Run: headless pygame with SDL's dummy video driver; simulated clock (each Clock.tick advances the game by its frame time, no real sleeping); random seed 0; keys injected as events and as key.get_pressed() state; mouse plan: one left click at the window centre at the start of phase 2, then a move to the lower-right quarter at the start of phase 3.
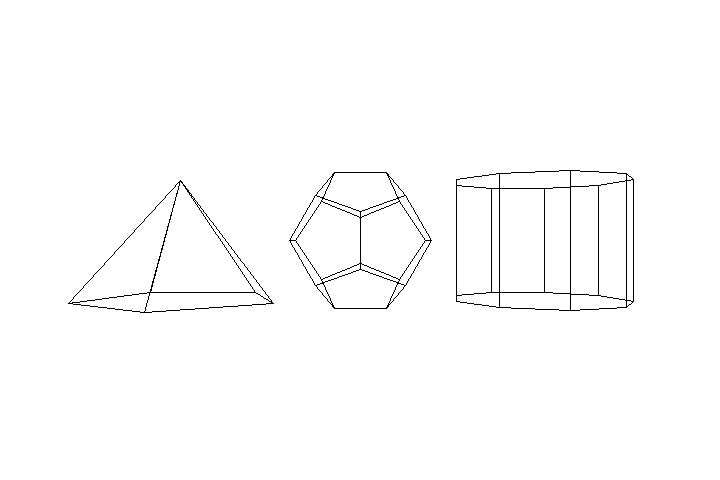
Frame 1 of 4 · flips 1–60 · no input
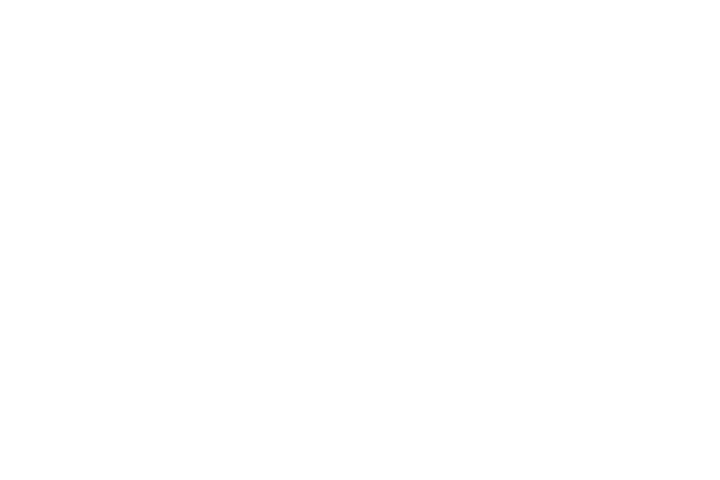
Frame 2 of 4 · flips 61–180 · clicked the window centre · tapped SPACE, RETURN · held RIGHT (→), D
Frame 3 of 4 · flips 181–300 · moved the mouse to the lower-right quarter · held DOWN (↓), S · screen unchanged from frame 2, image omitted
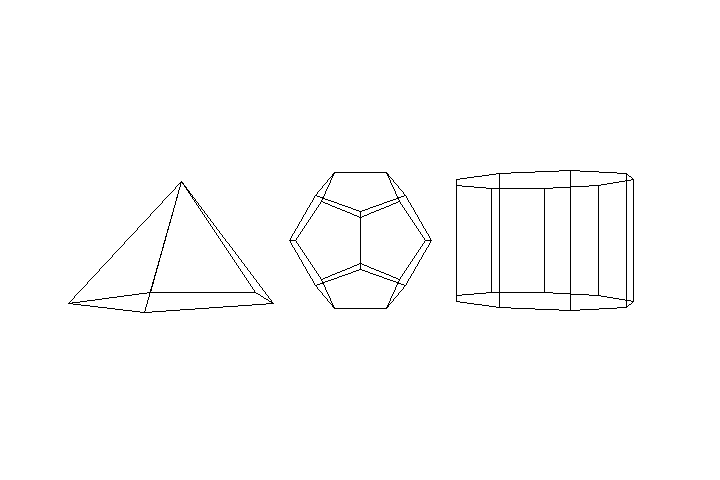
Frame 4 of 4 · flips 301–420 · held LEFT (←), A, UP (↑), W

The pygame program that drew these frames:

import pygame, sys, math

class Cam(object):
    # position: tuple of camera position (x, y, z)
    # rotation: angle of rotation on XY plane and XZ plane
    def __init__(self, position = (0, 0, 0), rotation = (0,0)):
        self.position = list(position)
        self.rotation = list(rotation)
    def zoom(self, keys, displacement):
        if keys[pygame.K_q]:
            self.position[0] -= displacement
        if keys[pygame.K_e]:
            self.position[0] += displacement

    def leftRight(self, keys, displacement):
        if keys[pygame.K_d]:
            self.position[1] += displacement
        if keys[pygame.K_a]:
            self.position[1] -= displacement

    def upDown(self, keys, displacement):
        if keys[pygame.K_w]:
            self.position[2] += displacement
        if keys[pygame.K_s]:
            self.position[2] -= displacement

    def rotateXY(self, mouse, angleXY):
        if mouse[0]:
            self.rotation[0] += angleXY
    def rotateXZ(self, mouse, angleXZ):
        if mouse[0]:
            self.rotation[1] -= angleXZ
    
    def update(self, fps, keys, mouse, rel):
        displacement = fps / 50
        angleXY, angleXZ = rel[0] / 200, rel[1] / 200

        cam.zoom(keys, displacement)
        cam.leftRight(keys, displacement)
        cam.upDown(keys, displacement)
        cam.rotateXY(mouse, angleXY)
        cam.rotateXZ(mouse, angleXZ)

class Solid(object):
    def __init__(self, color, center):
        # the brightest color on the object
        self.color0 = color
        # center
        self.cx, self.cy, self.cz = center
    def render(self, surface):
        for edge in self.edges:
            points = []
            for x, y, z in [self.vertices[edge[0]], self.vertices[edge[1]]]:
                x, y = x * math.cos(cam.rotation[0]) - y * math.sin(cam.rotation[0]), y * math.cos(cam.rotation[0]) + x * math.sin(cam.rotation[0])
                x, z = x * math.cos(cam.rotation[1]) - z * math.sin(cam.rotation[1]), z * math.cos(cam.rotation[1]) + x * math.sin(cam.rotation[1])
                x -= cam.position[0]
                y -= cam.position[1]
                z -= cam.position[2]
                
                depth = -1 / x if x != 0 else -1
                amp = 600
                px, py = y * depth * amp, - z * depth * amp
                points += [(360 + int(px), 240 + int(py))]
            pygame.draw.line(surface, (0, 0, 0), points[0], points[1], 1)
    # rotation: tuple of angle of rotation on XY plane and XZ plane
    def rotate(self, rotation = (0,0)):
        self.rotateXY(rotation)
        self.rotateXZ(rotation)
    def rotateXY(self, rotation):
        for i in range(len(self.vertices)):
            x, y, z = self.vertices[i]
            x, y = x * math.cos(rotation[0]) - y * math.sin(rotation[0]), y * math.cos(rotation[0]) + x * math.sin(rotation[0])
            self.vertices[i] = x, y, z
    def rotateXZ(self, rotation):
        for i in range(len(self.vertices)):
            x, y, z = self.vertices[i]
            x, z = x * math.cos(rotation[1]) - z * math.sin(rotation[1]), z * math.cos(rotation[1]) + x * math.sin(rotation[1])
            self.vertices[i] = x, y, z
    # scaling: tuple of scale factor for x, y, z dimension
    def scale(self, scaling = (1,1,1)):
        self.scaleX(scaling)
        self.scaleY(scaling)
        self.scaleZ(scaling)
    def scaleX(self, scaling):
        for i in range(len(self.vertices)):
            x, y, z = self.vertices[i]
            x = self.cx + (x - self.cx) * scaling[0]
            self.vertices[i] = x, y, z
    def scaleY(self, scaling):
        for i in range(len(self.vertices)):
            x, y, z = self.vertices[i]
            y = self.cy + (y - self.cy) * scaling[1]
            self.vertices[i] = x, y, z
    def scaleZ(self, scaling):
        for i in range(len(self.vertices)):
            x, y, z = self.vertices[i]
            z = self.cz + (z - self.cz) * scaling[2]
            self.vertices[i] = x, y, z

class Prism(Solid):
    # numSides: the number of sides the base of the solid has
    # sideLen: the length of each side of the base
    # height: the height of the prism
    def __init__(self, color, center, numSides, sideLen, height):
        # get color and center
        super(Prism, self).__init__(color, center)
        
        # side length of the base, height
        self.sideLen = sideLen
        self.height = height
        
        self.numSides = numSides
        
        # get a list of the coordinates of vertices
        # get a list of connecting vertices that form an edge
        # major of calculation happens here
        z0, z1 = self.cz - self.height / 2, self.cz + self.height / 2
        angle = 2 * math.pi / self.numSides
        radius = self.sideLen / 2 / math.sin(angle / 2)
        self.vertices = []
        self.edges = []
        for i in range(self.numSides):
            x, y = self.cx + radius * math.cos(angle * i), self.cy + radius * math.sin(angle * i)
            vert = [(x, y, z0), (x, y, z1)]
            self.vertices.extend(vert)
            conn = [(2 * i, 2 * i + 1), (2 * i, (2 * i + 2) % (self.numSides * 2)), (2 * i + 1, (2 * i + 3) % (self.numSides * 2))]
            self.edges.extend(conn)

class Pyramid(Solid):
    # numSides: the number of sides the base of the solid has
    # sideLen: the length of each side of the base
    # height: the height of the pyramid
    def __init__(self, color, center, numSides, sideLen, height):
        # get color and center
        super().__init__(color, center)
        
        # side length of the base, height
        self.sideLen = sideLen
        self.height = height
        
        self.numSides = numSides
        
        # get a list of the coordinates of vertices
        # get a list of connecting vertices that form an edge
        # major of calculation happens here
        
        self.vertices = []
        self.edges = []
        # get a list of the coordinates of vertices
        # get a list of connecting vertices that form an edge
        # major of calculation happens here
        z0, z1 = self.cz - self.height / 2, self.cz + self.height / 2
        angle = 2 * math.pi / self.numSides
        radius = self.sideLen / 2 / math.sin(angle / 2)
        self.vertices = []
        self.edges = []
        for i in range(self.numSides):
            x, y = self.cx + radius * math.cos(angle * i), self.cy + radius * math.sin(angle * i)
            vert = [(x, y, z0)]
            self.vertices.extend(vert)
            conn = [(i, self.numSides), (i, (i + 1) % (self.numSides))]
            self.edges.extend(conn)
        self.vertices.append((self.cx, self.cy, z1))

class Polyhedron(Solid):
    # only takes in right polyhedrons: Tetrahedron, Cube, Octahedron, Dodecahedron, Icosahedron
    # numSides: the number of sides the base of the solid has
    # sideLen: the length of each side of the base
    def __init__(self, color, center, numFaces, sideLen):
        # get color and center
        super().__init__(color, center)
        
        # side length of a surface
        self.sideLen = sideLen
        
        # number of sides per surface
        self.numFaces = numFaces
        if self.numFaces not in [4, 6, 8, 12, 20]:
            raise Exception("not a regular polyhedron")
        # get a list of the coordinates of vertices
        # get a list of connecting vertices that form an edge
        shapes = {4: "Tetrahedron", 6: "Cube", 8: "Octahedron", 12: "Dodecahedron", 20: "Icosahedron"}

        self.vertices, self.edges = eval("self." + shapes[numFaces] + "()")

    def Tetrahedron(self):
        self.vertices = [(1, 1, 1), (1, -1, -1), (-1, 1, -1), (-1, -1, 1)]
        self.edges = [(0, 1), (0, 2), (0, 3), (1, 2), (2, 3), (3, 1)]
        for i in range(len(self.vertices)):
            x, y, z = self.vertices[i]
            x = self.cx + x * self.sideLen / math.sqrt(2) / 2
            y = self.cy + y * self.sideLen / math.sqrt(2) / 2
            z = self.cz + z * self.sideLen / math.sqrt(2) / 2
            self.vertices[i] = x, y, z
        return self.vertices, self.edges
    def Cube(self):
        self.vertices = [(1, 1, 1), (1, -1, 1), (-1, -1, 1), (-1, 1, 1), (1, 1, -1), (1, -1, -1), (-1, -1, -1), (-1, 1, -1)]
        self.edges = [(0, 1), (1, 2), (2, 3), (3, 0), (4, 5), (5, 6), (6, 7), (7, 4), (0, 4), (1, 5), (2, 6), (3, 7)]
        for i in range(len(self.vertices)):
            x, y, z = self.vertices[i]
            x = self.cx + x * self.sideLen / 2
            y = self.cy + y * self.sideLen / 2
            z = self.cz + z * self.sideLen / 2
            self.vertices[i] = x, y, z
        return self.vertices, self.edges
    def Octahedron(self):
        self.vertices = [(1, 0, 0), (0, 1, 0), (0, 0, 1), (0, -1, 0), (0, 0, -1), (-1, 0, 0)]
        self.edges = [(0, 1), (0, 2), (0, 3), (0, 4), (1, 2), (2, 3), (3, 4), (4, 1), (1, 5), (2, 5), (3, 5), (4, 5)]
        for i in range(len(self.vertices)):
            x, y, z = self.vertices[i]
            x = self.cx + x * self.sideLen / math.sqrt(2)
            y = self.cy + y * self.sideLen / math.sqrt(2)
            z = self.cz + z * self.sideLen / math.sqrt(2)
            self.vertices[i] = x, y, z
        return self.vertices, self.edges
    def Dodecahedron(self):
        phi = (1 + 5 ** 0.5) / 2
        phiI = (5 ** 0.5 - 1) / 2

        self.vertices = [(1, 1, 1), (1, 1, -1), (1, -1, 1), (1, -1, -1), 
                         (-1, 1, 1), (-1, 1, -1), (-1, -1, 1), (-1, -1, -1),
                         (phi, 0, phiI), (phi, 0, -phiI), (-phi, 0, phiI), (-phi, 0, -phiI), 
                         (phiI, phi, 0), (-phiI, phi, 0), (phiI, -phi, 0), (-phiI, -phi, 0),
                         (0, phiI, phi), (0, -phiI, phi), (0, phiI, -phi), (0, -phiI, -phi), 
                         ]
        self.edges = [(0, 8), (1, 9), (2, 8), (3, 9), 
                      (4, 10), (5, 11), (6, 10), (7, 11), 
                      (0, 12), (4, 13), (1, 12), (5, 13), 
                      (2, 14), (6, 15), (3, 14), (7, 15),
                      (0, 16), (2, 17), (4, 16), (6, 17), 
                      (1, 18), (3, 19), (5, 18), (7, 19),
                      (8, 9), (10, 11), (12, 13), 
                      (14, 15), (16, 17), (18, 19)]
        for i in range(len(self.vertices)):
            x, y, z = self.vertices[i]
            x = self.cx + x * self.sideLen / math.sqrt(2)
            y = self.cy + y * self.sideLen / math.sqrt(2)
            z = self.cz + z * self.sideLen / math.sqrt(2)
            self.vertices[i] = x, y, z
        return self.vertices, self.edges
    def Icosahedron(self):
        phi = (1 + 5 ** 0.5) / 2
        self.vertices = [(0, 1, phi), (0, -1, phi), (0, 1, -phi), (0, -1, -phi), 
                         (1, phi, 0), (-1, phi, 0), (1, -phi, 0), (-1, -phi, 0),
                         (phi, 0, 1), (phi, 0, -1), (-phi, 0, 1), (-phi, 0, -1)]
        self.edges = [(0, 1), (2, 3), (4, 5), (6, 7), (8, 9), (10, 11),
                      (0, 4), (0, 8), (0, 5), (0, 10), 
                      (2, 4), (2, 9), (2, 5), (2, 11),
                      (1, 6), (1, 8), (1, 7), (1, 10), 
                      (3, 6), (3, 9), (3, 7), (3, 11),
                      (4, 8), (4, 9), (5, 10), (5, 11), 
                      (6, 8), (6, 9), (7, 10), (7, 11)]
        for i in range(len(self.vertices)):
            x, y, z = self.vertices[i]
            x = self.cx + x * self.sideLen / math.sqrt(2)
            y = self.cy + y * self.sideLen / math.sqrt(2)
            z = self.cz + z * self.sideLen / math.sqrt(2)
            self.vertices[i] = x, y, z
        return self.vertices, self.edges

black = (0,0,0)
center = (0,0,0)
prism = Prism(black, (0,3,0), 9, 1, 2)
pyramid = Pyramid(black, (0, -3, 0), 5, 2, 2)
tetrahedron = Polyhedron(black, (0,0,0), 12, 1)
cam = Cam(position = (10,0,0), rotation = (0, 0))



# https://qwewy.gitbooks.io/pygame-module-manual/content/chapter1/the-mainloop.html
class Main(object):
    def __init__(self, width = 720, height = 480, fps=10):
        self.width = width
        self.height = height
        self.fps = fps
        self.bgColor = (255, 255, 255)
        self.cam = Cam((5,5,5))
        pygame.init()
    def eventsUpdate(self):
        pass
    
    def graphicsUpdate(self, screen):
        prism.render(screen)
        pyramid.render(screen)
        tetrahedron.render(screen)

    
    def run(self):
        clock = pygame.time.Clock()
        screen = pygame.display.set_mode((self.width, self.height))
        while True:
            time = clock.tick(self.fps)
            screen.fill(self.bgColor)
            self.graphicsUpdate(screen)
            
            pygame.display.flip()

            keys = pygame.key.get_pressed()
            mouse = pygame.mouse.get_pressed()
            rel = pygame.mouse.get_rel()

            self.cam.update(self.fps, keys, mouse, rel)

            for event in pygame.event.get():
                #  quitting
                if event.type == pygame.QUIT or (event.type == pygame.KEYDOWN and event.key == pygame.K_ESCAPE):
                    pygame.quit()
                    sys.exit()
            

def main():
    game = Main()
    game.run()

if __name__ == '__main__':
    main()
